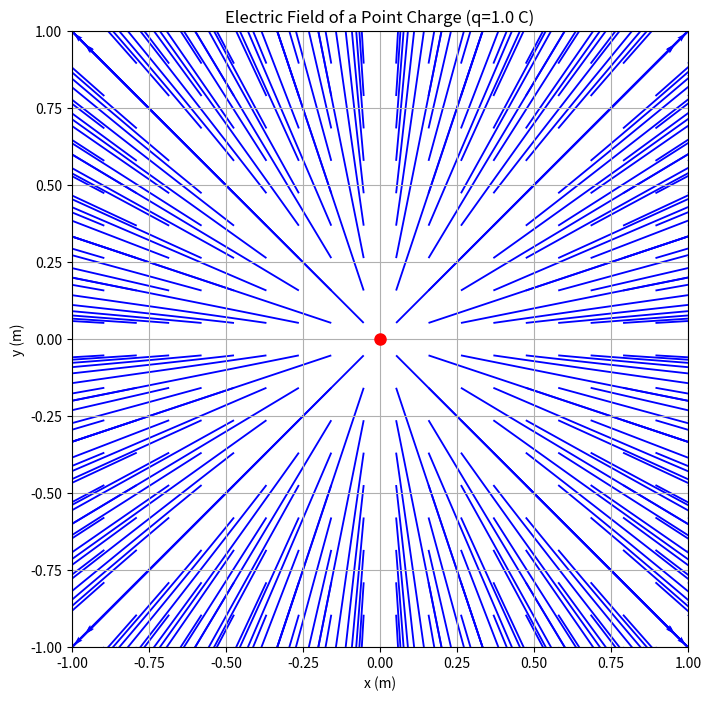

Python code for this plot:
import numpy as np
import matplotlib.pyplot as plt

def plot_point_charge_field(charge_q=1.0, charge_pos=(0, 0), grid_size=20, x_range=(-1, 1), y_range=(-1, 1)):
    """
    Calculates and plots the electric field of a point charge.
    """
    eps0 = 8.854e-12  # Permittivity of free space
    k = 1 / (4 * np.pi * eps0)

    x = np.linspace(x_range[0], x_range[1], grid_size)
    y = np.linspace(y_range[0], y_range[1], grid_size)
    X, Y = np.meshgrid(x, y)

    Ex = np.zeros_like(X)
    Ey = np.zeros_like(Y)

    for i in range(grid_size):
        for j in range(grid_size):
            px, py = X[i, j], Y[i, j]
            rx = px - charge_pos[0]
            ry = py - charge_pos[1]
            r_squared = rx**2 + ry**2
            
            # Avoid division by zero at the charge's location
            if r_squared < 1e-6:
                continue

            r = np.sqrt(r_squared)
            Ex[i, j] = k * charge_q * rx / (r**3)
            Ey[i, j] = k * charge_q * ry / (r**3)

    # Plotting
    plt.figure(figsize=(8, 8))
    plt.quiver(X, Y, Ex, Ey, scale=5e10, color='b')
    plt.plot(charge_pos[0], charge_pos[1], 'ro', markersize=8)
    plt.title(f"Electric Field of a Point Charge (q={charge_q} C)")
    plt.xlabel("x (m)")
    plt.ylabel("y (m)")
    plt.xlim(x_range)
    plt.ylim(y_range)
    plt.gca().set_aspect('equal', adjustable='box')
    plt.grid(True)
    plt.savefig("point_charge_electric_field.png")
    plt.show()

if __name__ == "__main__":
    plot_point_charge_field()
